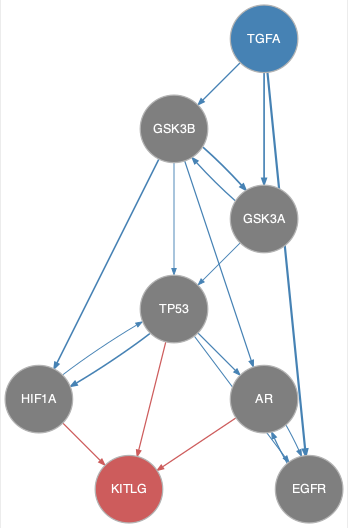

Source data for this figure (header and first rows):
from	to
AR	EGFR
EGFR	AR
GSK3A	GSK3B
GSK3A	TP53
GSK3B	AR
GSK3B	GSK3A
GSK3B	HIF1A
GSK3B	TP53
HIF1A	TP53
TGFA	EGFR
TGFA	GSK3A
TGFA	GSK3B
TP53	AR
TP53	EGFR
TP53	HIF1A
AR	KITLG
HIF1A	KITLG
TP53	KITLG
